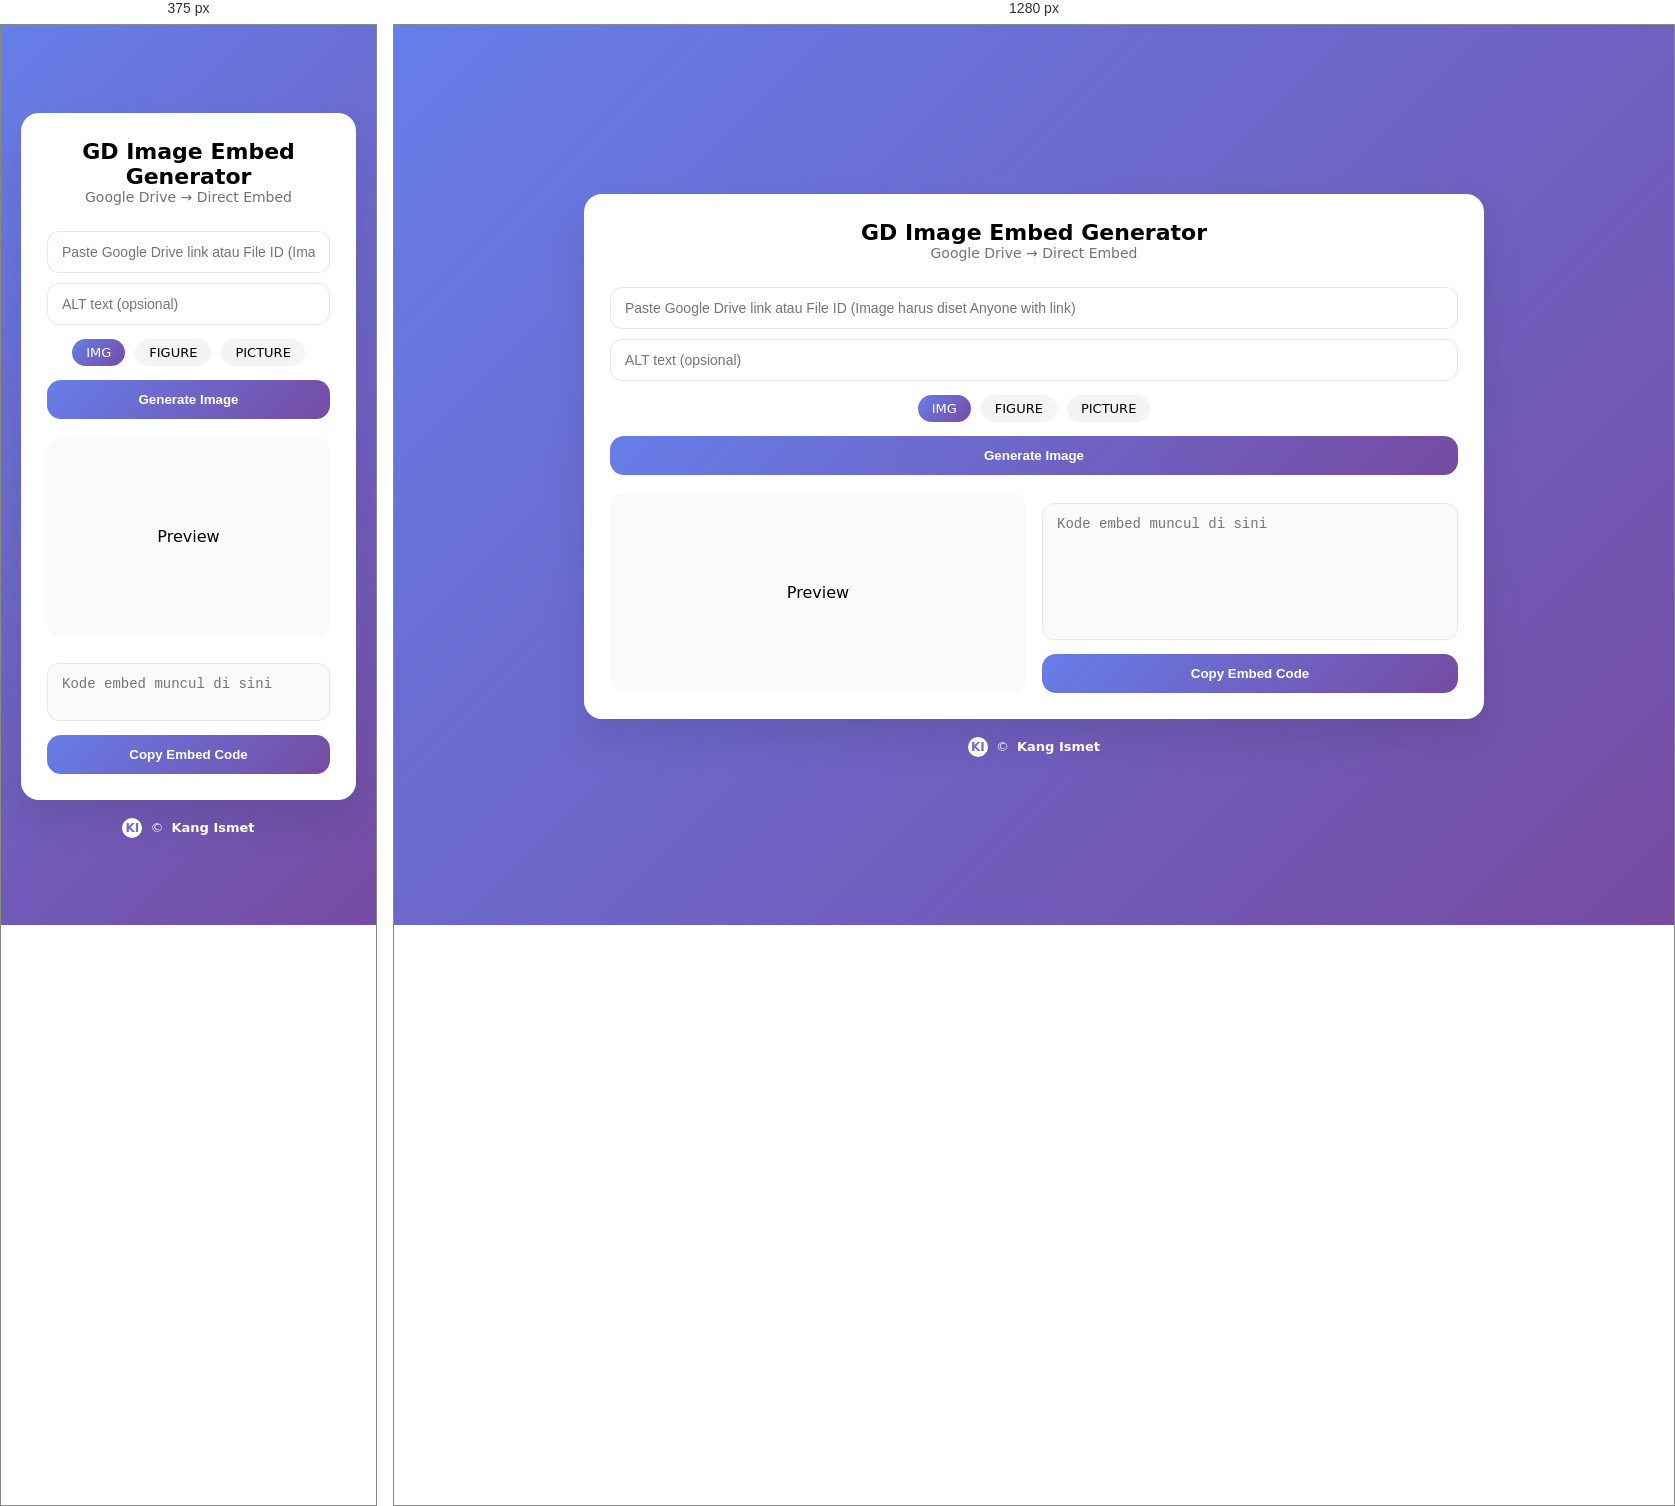
Rendered at 375 px and 1280 px, left to right.

<!-- file: gdrive-image-embed.html -->
<!DOCTYPE html>
<html lang="id">
<head>
<meta charset="UTF-8">
<title>Google Drive Image Embed Generator</title>
<meta name="viewport" content="width=device-width, initial-scale=1">
<meta name="viewport" content="width=device-width">
<meta property="og:image" content="img/thumb.jpg">
<meta property="og:image:type" content="image/jpg">
<meta property="og:image:width" content="436">
<meta property="og:image:height" content="228">
<meta property="og:title" content="Google Drive Image Embed">
<meta property="og:description" content="Google Drive Image Embed Generator Tool">
<link rel="icon" href="img/favicon.ico">
<link rel="stylesheet" href="https://fonts.googleapis.com/css2?family=Inter:wght@300;400;500;600;700&display=swap">
<link rel="stylesheet" href="css/gdembed.css">

</head>

<body>

<div class="card">
  <h1>GD Image Embed Generator</h1>
  <div class="subtitle">Google Drive → Direct Embed</div>

  <input id="driveInput" placeholder="Paste Google Drive link atau File ID (Image harus diset Anyone with link)">
  <input id="altInput" placeholder="ALT text (opsional)">

  <div class="toggle">
    <label><input type="radio" name="mode" value="img" checked> IMG</label>
    <label><input type="radio" name="mode" value="figure"> FIGURE</label>
    <label><input type="radio" name="mode" value="picture"> PICTURE</label>
  </div>

  <button onclick="generate()">Generate Image</button>

  <div class="layout">
    <div class="viewer" id="viewer">Preview</div>
    <div class="codebox">
      <textarea id="embedCode" readonly placeholder="Kode embed muncul di sini"></textarea>
      <button onclick="copyCode()">Copy Embed Code</button>
    </div>
  </div>
</div>

<div class="footer">
  <div class="logo">KI</div>
  <span>© <span id="year"></span></span>
  <a href="https://kangis.my.id" target="_blank">Kang Ismet</a>
</div>

<div class="toast" id="toast">Kode embed tersalin</div>

<script src="js/gdembed.js"></script>
</body>
</html>


/* @media block from css/gdembed.css */
@media(max-width:768px){
  .layout{grid-template-columns:1fr}
}